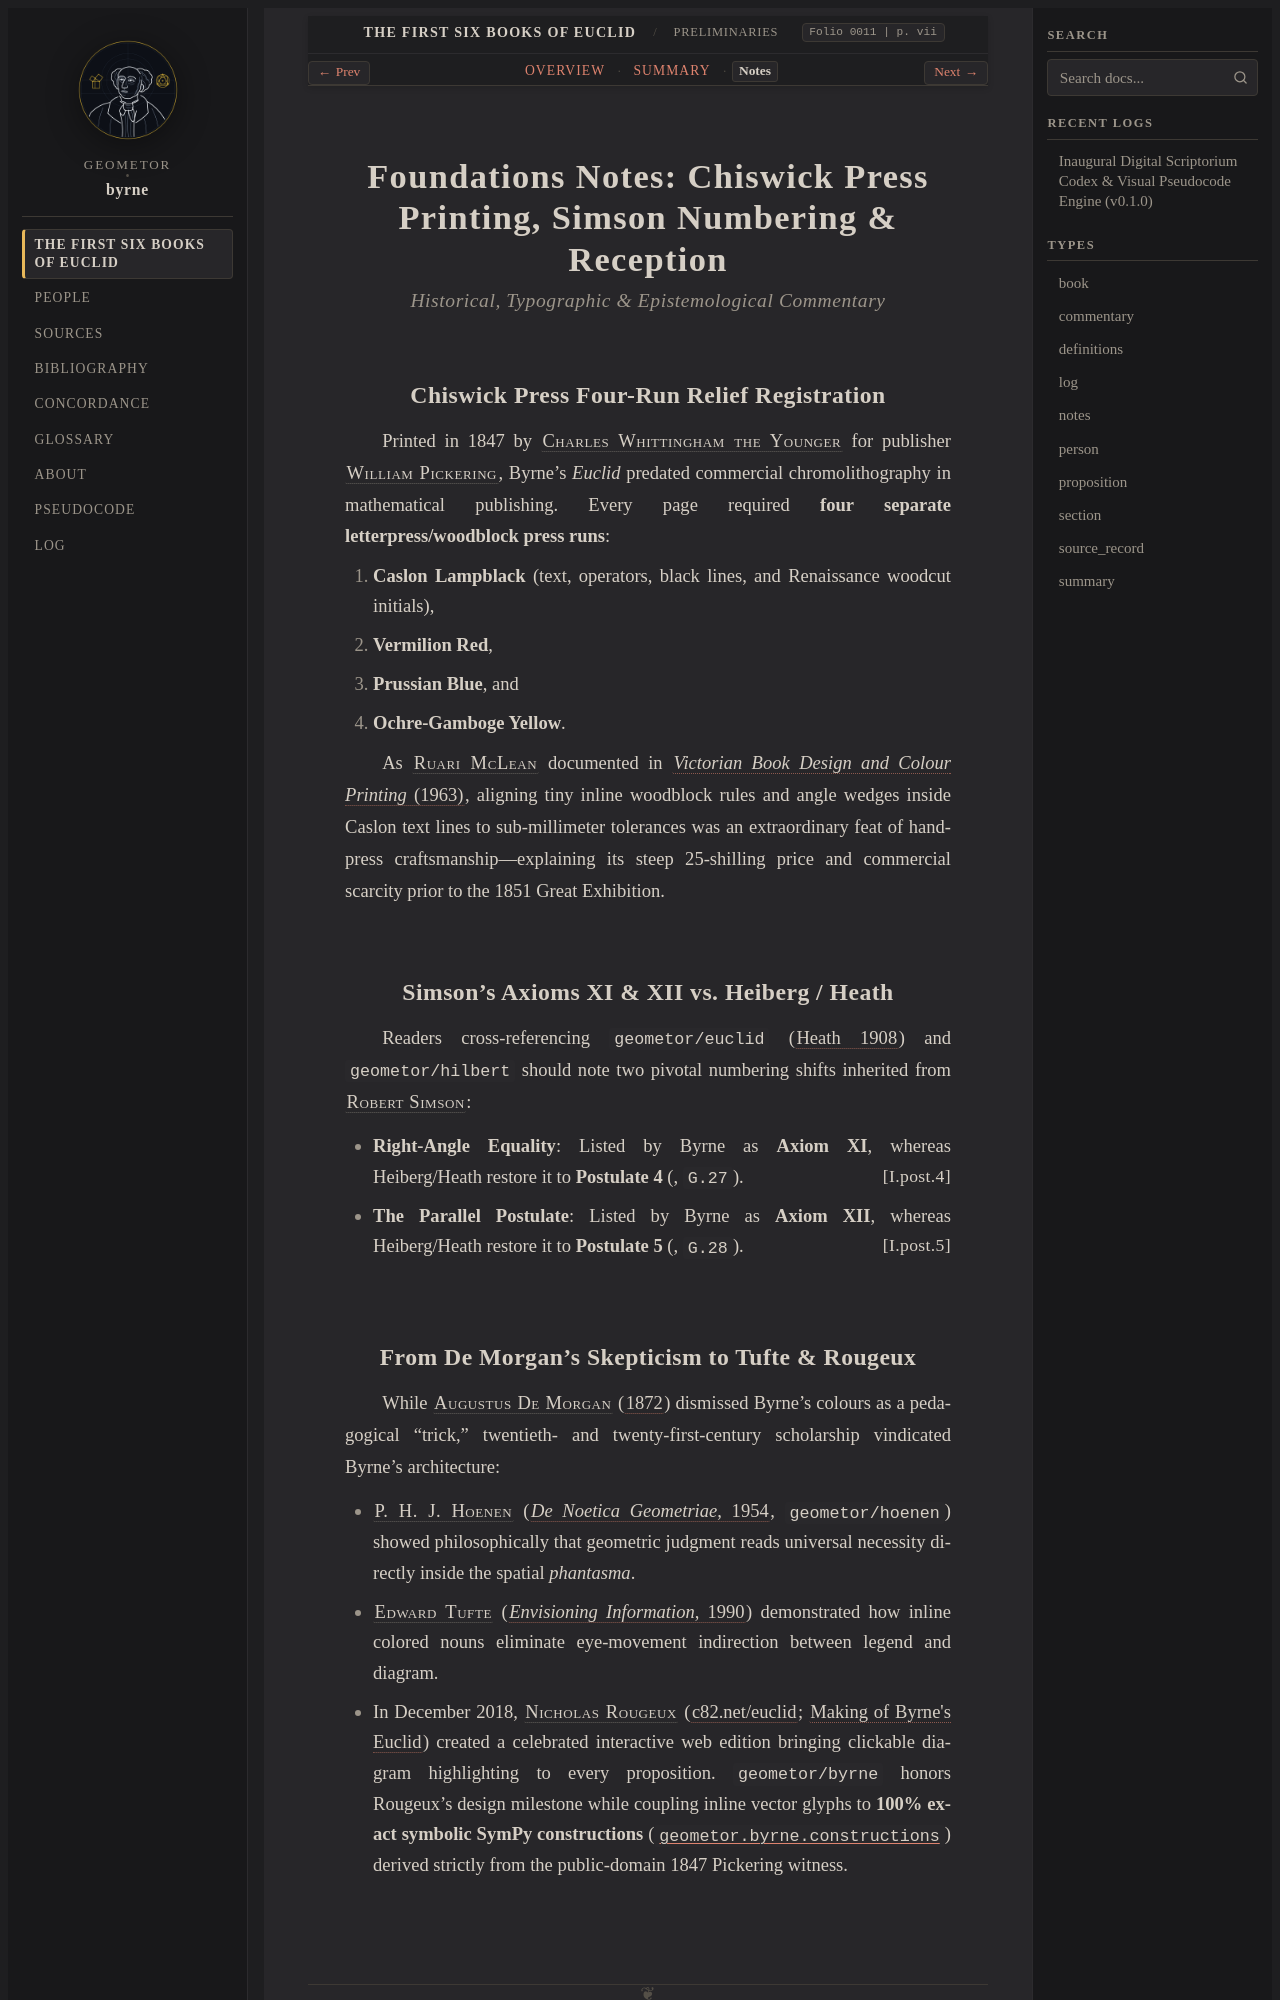

repository: geometor/byrne · page: coloured_euclid/foundations/notes.html · generator: sphinx

:folio: 0011
:page: vii
:type: notes
:title: Foundations Notes

.. _byrne-foundations-notes:
.. _byrne-unit-1-notes:

Foundations Notes: Chiswick Press Printing, Simson Numbering & Reception
========================================================================

.. folio:: 0011
   :page: vii

.. rubric:: Historical, Typographic & Epistemological Commentary

Chiswick Press Four-Run Relief Registration
-------------------------------------------

Printed in 1847 by :person:`Charles Whittingham the Younger <whittingham>` for publisher :person:`William Pickering <pickering>`, Byrne's *Euclid* predated commercial chromolithography in mathematical publishing. Every page required **four separate letterpress/woodblock press runs**:

1. **Caslon Lampblack** (text, operators, black lines, and Renaissance woodcut initials),
2. **Vermilion Red**,
3. **Prussian Blue**, and
4. **Ochre-Gamboge Yellow**.

As :person:`Ruari McLean <mclean>` documented in :cite:`*Victorian Book Design and Colour Printing* (1963) <mclean:1963>`, aligning tiny inline woodblock rules and angle wedges inside Caslon text lines to sub-millimeter tolerances was an extraordinary feat of hand-press craftsmanship—explaining its steep 25-shilling price and commercial scarcity prior to the 1851 Great Exhibition.

Simson's Axioms XI & XII vs. Heiberg / Heath
--------------------------------------------

Readers cross-referencing ``geometor/euclid`` (:cite:`Heath 1908 <heath:1908>`) and ``geometor/hilbert`` should note two pivotal numbering shifts inherited from :person:`Robert Simson <simson>`:

* **Right-Angle Equality**: Listed by Byrne as **Axiom XI**, whereas Heiberg/Heath restore it to **Postulate 4** (:just:`I.post.4`, ``G.27``).
* **The Parallel Postulate**: Listed by Byrne as **Axiom XII**, whereas Heiberg/Heath restore it to **Postulate 5** (:just:`I.post.5`, ``G.28``).
